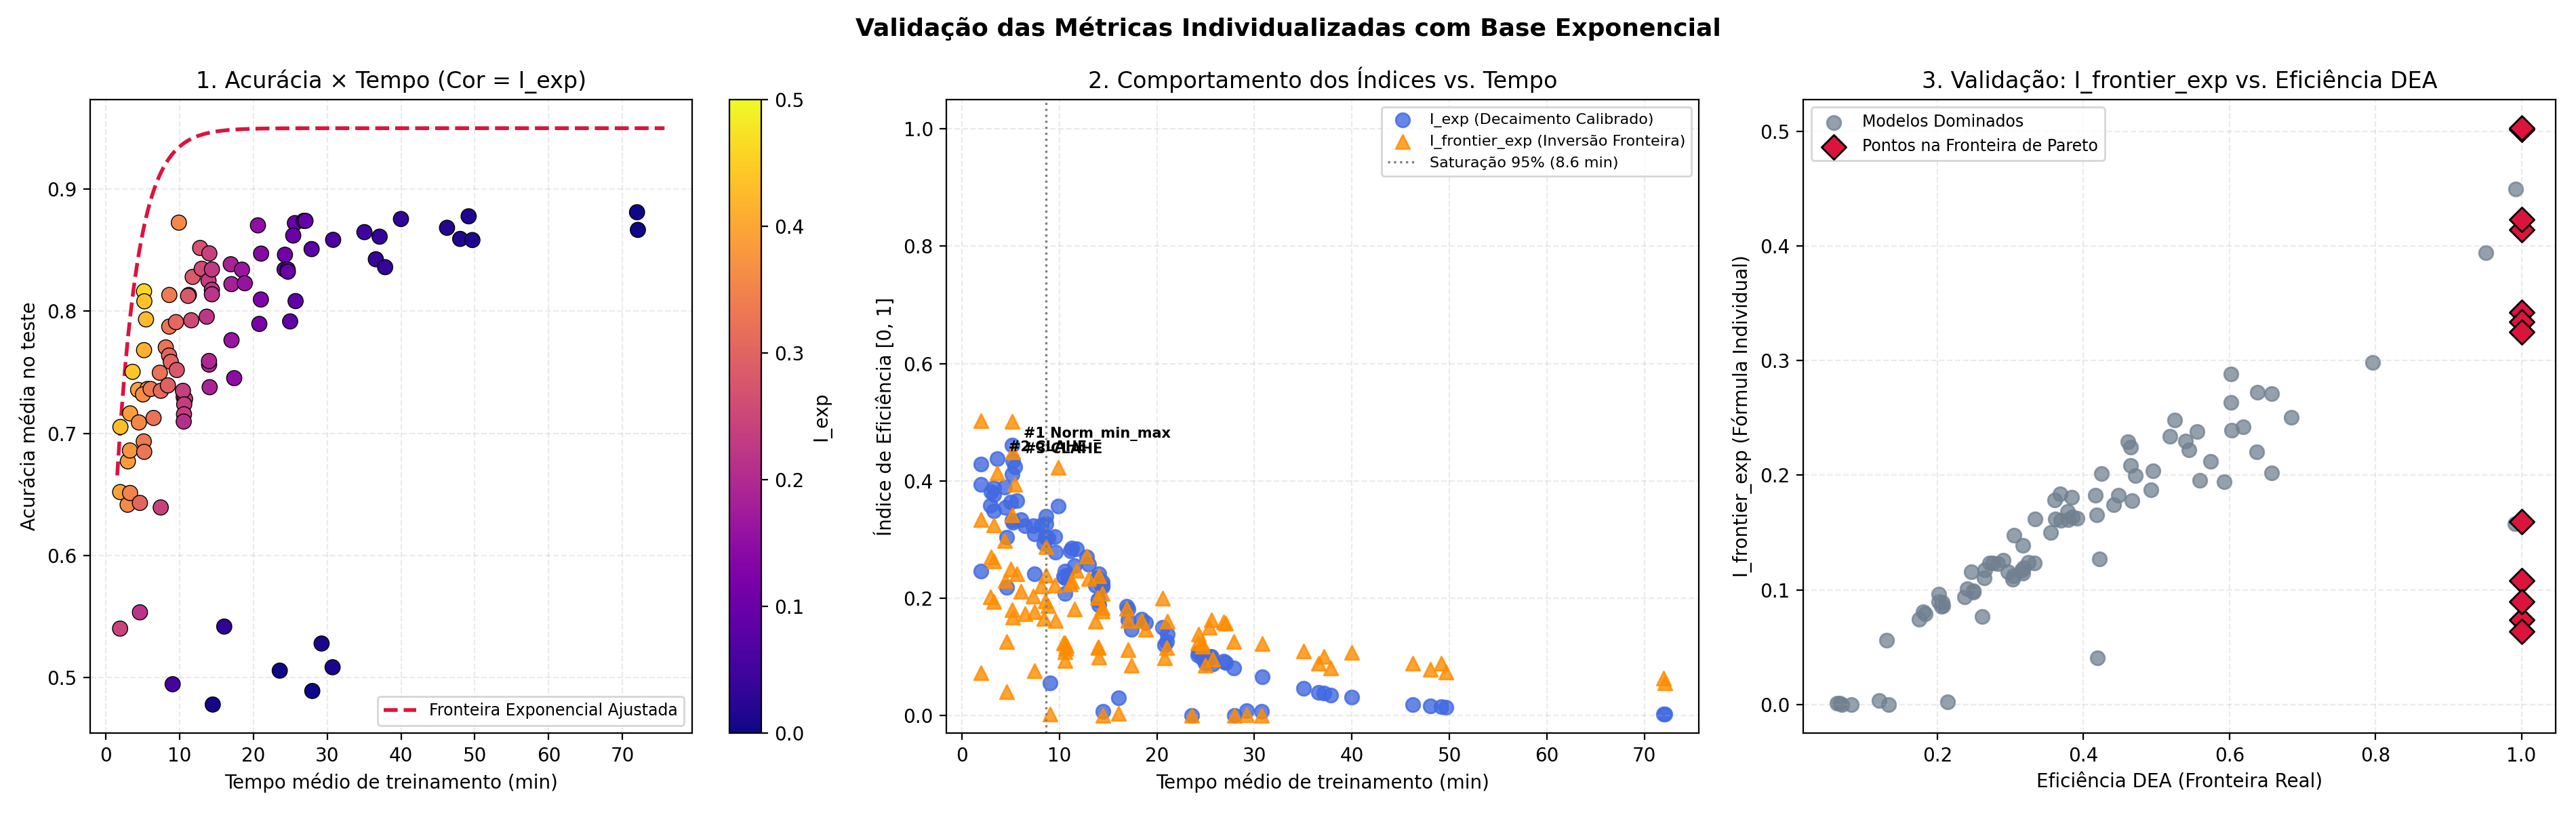

Source data for this figure (header and first rows):
Technique, Train_Regime, Group, Preprocessing, Runs, fn, fp, cross_err, n_nor, n_hcm, n_dcm, n_total, accuracy, train_seconds, train_minutes, dominance_count, is_pareto, dea_efficiency, b_dummy_hcm, b_candidate, delta_b_rel, lambda_cal, i_exp, eta_exp
incor_early_channel_earlyStop, 100pct, incor_early_channel_earlyStop_Norm_min_m…, Norm_min_max, 15, 2.333, 6.667, 7.533, 30.0, 30.0, 30.0, 90.0, 0.8163, 311, 5.184, 0, True, 1.0, 0.5833, 0.8743, 0.6982, 0.08029, 0.4605, 0.718
incor_concat_earlyStop_TrainData_30pct, 30pct, incor_concat_earlyStop_CLAHE_TrainData_3…, CLAHE, 15, 2.933, 8.2, 11.33, 30.0, 30.0, 30.0, 90.0, 0.7504, 218, 3.634, 0, True, 1.0, 0.5833, 0.8274, 0.5858, 0.08029, 0.4375, 0.7068
incor_early_channel_earlyStop, 100pct, incor_early_channel_earlyStop_CLAHE, CLAHE, 15, 4.267, 5.267, 7.733, 30.0, 30.0, 30.0, 90.0, 0.8081, 313.5, 5.225, 1, False, 0.9921, 0.5833, 0.8589, 0.6613, 0.08029, 0.4348, 0.6798
incor_early_channel_earlyStop_TrainData_…, 30pct, incor_early_channel_earlyStop_CLAHE_Trai…, CLAHE, 15, 3.467, 8.467, 14.6, 30.0, 30.0, 30.0, 90.0, 0.7052, 118.9, 1.981, 0, True, 1.0, 0.5833, 0.7928, 0.5027, 0.08029, 0.4287, 1.0
incor_early_channel_earlyStop, 100pct, incor_early_channel_earlyStop_ROI, ROI, 15, 3.8, 8.2, 6.6, 30.0, 30.0, 30.0, 90.0, 0.7933, 327, 5.451, 2, False, 0.9508, 0.5833, 0.8572, 0.6573, 0.08029, 0.4244, 0.5992
incor_early_channel_earlyStop, 100pct, incor_early_channel_earlyStop_Baseline_R…, Baseline_Raw, 15, 2.867, 9.133, 8.867, 30.0, 30.0, 30.0, 90.0, 0.7681, 310.9, 5.182, 0, True, 1.0, 0.5833, 0.8435, 0.6244, 0.08029, 0.4119, 0.5475
incor_early_channel_earlyStop_TrainData_…, 30pct, incor_early_channel_earlyStop_ROI_TrainD…, ROI, 15, 0.6667, 13.73, 16.93, 30.0, 30.0, 30.0, 90.0, 0.6519, 116.9, 1.949, 0, True, 1.0, 0.5833, 0.7752, 0.4604, 0.08029, 0.3937, 0.7255
incor_early_channel_earlyStop_TrainData_…, 30pct, incor_early_channel_earlyStop_CLAHE_Norm…, CLAHE_Norm_min_max_Aug_rotate_100pct, 15, 3.267, 7.667, 12.87, 30.0, 30.0, 30.0, 90.0, 0.7356, 262.6, 4.377, 1, False, 0.7965, 0.5833, 0.8139, 0.5533, 0.08029, 0.3894, 0.5397
incor_early_channel_earlyStop_TrainData_…, 30pct, incor_early_channel_earlyStop_CLAHE_Norm…, CLAHE_Norm_min_max_Aug_rotate_50pct, 15, 5.2, 7.733, 12.6, 30.0, 30.0, 30.0, 90.0, 0.7163, 197.7, 3.295, 0, True, 1.0, 0.5833, 0.7943, 0.5062, 0.08029, 0.3885, 0.6418
incor_concat_earlyStop_TrainData_30pct, 30pct, incor_concat_earlyStop_Norm_min_max_Trai…, Norm_min_max, 15, 1.867, 11.87, 15.33, 30.0, 30.0, 30.0, 90.0, 0.677, 179.2, 2.987, 1, False, 0.6575, 0.5833, 0.7856, 0.4853, 0.08029, 0.3818, 0.5583
incor_early_channel_earlyStop_TrainData_…, 30pct, incor_early_channel_earlyStop_Aug_rotate…, Aug_rotate_50pct, 15, 1.267, 9.467, 17.53, 30.0, 30.0, 30.0, 90.0, 0.6859, 196.3, 3.272, 1, False, 0.6019, 0.5833, 0.7872, 0.4893, 0.08029, 0.3763, 0.5389
incor_early_channel_earlyStop_TrainData_…, 30pct, incor_early_channel_earlyStop_Aug_rotate…, Aug_rotate_100pct, 15, 0.8, 8.333, 14.6, 30.0, 30.0, 30.0, 90.0, 0.7363, 338.5, 5.642, 5, False, 0.6192, 0.5833, 0.8232, 0.5756, 0.08029, 0.3659, 0.4204
incor_concat_earlyStop_TrainData_30pct, 30pct, incor_concat_earlyStop_CLAHE_Norm_min_ma…, CLAHE_Norm_min_max_Aug_rotate_50pct, 15, 4.133, 8.333, 11.67, 30.0, 30.0, 30.0, 90.0, 0.7319, 302.4, 5.04, 2, False, 0.6845, 0.5833, 0.8106, 0.5453, 0.08029, 0.3639, 0.459
incor_concat_earlyStop_TrainData_30pct, 30pct, incor_concat_earlyStop_ROI_TrainData_30p…, ROI, 15, 1.067, 16.0, 15.2, 30.0, 30.0, 30.0, 90.0, 0.6415, 177.5, 2.959, 2, False, 0.6582, 0.5833, 0.7726, 0.4542, 0.08029, 0.3582, 0.4446
incor_early_channel_earlyStop, 100pct, incor_early_channel_earlyStop_CLAHE_Norm…, CLAHE_Norm_min_max_Aug_rotate_50pct, 15, 1.667, 4.733, 5.067, 30.0, 30.0, 30.0, 90.0, 0.8726, 593.9, 9.898, 0, True, 1.0, 0.5833, 0.913, 0.7911, 0.08029, 0.3574, 0.535
incor_early_channel_full_TrainData_30pct, 30pct, incor_early_channel_full_CLAHE_TrainData…, CLAHE, 15, 3.267, 8.2, 14.73, 30.0, 30.0, 30.0, 90.0, 0.7089, 269.1, 4.485, 3, False, 0.5394, 0.5833, 0.7954, 0.5089, 0.08029, 0.355, 0.4516
incor_early_channel_full_TrainData_30pct, 30pct, incor_early_channel_full_Baseline_Raw_Tr…, Baseline_Raw, 30, 0.6333, 13.03, 17.73, 30.0, 30.0, 30.0, 90.0, 0.6511, 197.4, 3.29, 4, False, 0.5924, 0.5833, 0.7728, 0.4547, 0.08029, 0.3491, 0.4276
incor_concat_earlyStop, 100pct, incor_concat_earlyStop_CLAHE, CLAHE, 15, 3.867, 5.933, 7.0, 30.0, 30.0, 30.0, 90.0, 0.8133, 516.5, 8.609, 1, False, 0.6021, 0.5833, 0.8657, 0.6778, 0.08029, 0.3396, 0.425
incor_early_channel_full_TrainData_30pct, 30pct, incor_early_channel_full_CLAHE_Norm_min_…, CLAHE_Norm_min_max_Aug_rotate_50pct, 15, 4.667, 7.4, 11.67, 30.0, 30.0, 30.0, 90.0, 0.7363, 364.8, 6.08, 6, False, 0.5747, 0.5833, 0.8098, 0.5436, 0.08029, 0.3336, 0.3902
incor_concat_earlyStop_TrainData_30pct, 30pct, incor_concat_earlyStop_Aug_rotate_50pct_…, Aug_rotate_50pct, 15, 1.8, 10.2, 15.6, 30.0, 30.0, 30.0, 90.0, 0.6933, 308.6, 5.144, 6, False, 0.3837, 0.5833, 0.7933, 0.504, 0.08029, 0.3335, 0.3587
incor_concat_full_TrainData_30pct, 30pct, incor_concat_full_Baseline_Raw_TrainData…, Baseline_Raw, 30, 1.733, 11.9, 14.73, 30.0, 30.0, 30.0, 90.0, 0.6848, 312.4, 5.207, 10, False, 0.3781, 0.5833, 0.7919, 0.5004, 0.08029, 0.3294, 0.3363
incor_concat_earlyStop, 100pct, incor_concat_earlyStop_Baseline_Raw, Baseline_Raw, 15, 3.333, 8.467, 7.333, 30.0, 30.0, 30.0, 90.0, 0.7874, 515.8, 8.597, 3, False, 0.6029, 0.5833, 0.8548, 0.6516, 0.08029, 0.3267, 0.3675
incor_early_channel_full_TrainData_30pct, 30pct, incor_early_channel_full_CLAHE_Norm_min_…, CLAHE_Norm_min_max_Aug_rotate_100pct, 15, 1.8, 7.333, 11.53, 30.0, 30.0, 30.0, 90.0, 0.7704, 487.6, 8.127, 3, False, 0.6376, 0.5833, 0.8431, 0.6236, 0.08029, 0.3247, 0.3534
incor_concat_full_TrainData_30pct, 30pct, incor_concat_full_CLAHE_TrainData_30pct, CLAHE, 15, 3.0, 8.0, 11.53, 30.0, 30.0, 30.0, 90.0, 0.7496, 438.9, 7.315, 5, False, 0.4957, 0.5833, 0.8261, 0.5827, 0.08029, 0.3238, 0.3496
incor_early_channel_full_TrainData_30pct, 30pct, incor_early_channel_full_Aug_rotate_50pc…, Aug_rotate_50pct, 15, 0.6, 9.8, 15.47, 30.0, 30.0, 30.0, 90.0, 0.7126, 388.2, 6.47, 10, False, 0.4416, 0.5833, 0.81, 0.544, 0.08029, 0.3236, 0.3199
incor_concat_full_TrainData_30pct, 30pct, incor_concat_full_Norm_min_max_TrainData…, Norm_min_max, 15, 1.867, 7.933, 14.07, 30.0, 30.0, 30.0, 90.0, 0.7348, 447.5, 7.459, 9, False, 0.4664, 0.5833, 0.818, 0.5631, 0.08029, 0.3094, 0.3154
incor_concat_earlyStop_TrainData_30pct, 30pct, incor_concat_earlyStop_CLAHE_Norm_min_ma…, CLAHE_Norm_min_max_Aug_rotate_100pct, 15, 2.467, 7.2, 9.133, 30.0, 30.0, 30.0, 90.0, 0.7911, 570.7, 9.511, 4, False, 0.5449, 0.5833, 0.8565, 0.6556, 0.08029, 0.3055, 0.3391
incor_early_channel_full_TrainData_30pct, 30pct, incor_early_channel_full_ROI_TrainData_3…, ROI, 15, 1.933, 14.47, 15.73, 30.0, 30.0, 30.0, 90.0, 0.643, 277.3, 4.621, 9, False, 0.4215, 0.5833, 0.767, 0.4409, 0.08029, 0.3042, 0.2877
incor_concat_earlyStop, 100pct, incor_concat_earlyStop_Norm_min_max, Norm_min_max, 15, 3.533, 8.133, 9.6, 30.0, 30.0, 30.0, 90.0, 0.7637, 514.4, 8.574, 5, False, 0.5592, 0.5833, 0.8356, 0.6053, 0.08029, 0.3041, 0.3228
incor_concat_earlyStop, 100pct, incor_concat_earlyStop_ROI, ROI, 15, 2.2, 9.467, 10.07, 30.0, 30.0, 30.0, 90.0, 0.7585, 528.6, 8.811, 8, False, 0.4929, 0.5833, 0.8391, 0.6138, 0.08029, 0.3025, 0.3051
incor_early_channel_full_TrainData_30pct, 30pct, incor_early_channel_full_Aug_rotate_100p…, Aug_rotate_100pct, 15, 0.8667, 7.933, 14.67, 30.0, 30.0, 30.0, 90.0, 0.7393, 504.9, 8.415, 7, False, 0.4187, 0.5833, 0.8241, 0.5778, 0.08029, 0.294, 0.2867
incor_dual_earlyStop, 100pct, incor_dual_earlyStop_ROI, ROI, 15, 2.133, 8.267, 6.4, 30.0, 30.0, 30.0, 90.0, 0.8133, 675.2, 11.25, 3, False, 0.4606, 0.5833, 0.877, 0.7049, 0.08029, 0.2856, 0.3251
incor_dual_earlyStop, 100pct, incor_dual_earlyStop_Baseline_Raw, Baseline_Raw, 15, 1.6, 7.733, 6.133, 30.0, 30.0, 30.0, 90.0, 0.8281, 706.3, 11.77, 1, False, 0.5247, 0.5833, 0.8881, 0.7316, 0.08029, 0.2843, 0.3389
incor_early_channel_earlyStop, 100pct, incor_early_channel_earlyStop_Aug_rotate…, Aug_rotate_50pct, 15, 3.333, 7.0, 6.533, 30.0, 30.0, 30.0, 90.0, 0.8126, 669, 11.15, 3, False, 0.4649, 0.5833, 0.8696, 0.6871, 0.08029, 0.2807, 0.3268
incor_concat_earlyStop_TrainData_30pct, 30pct, incor_concat_earlyStop_Aug_rotate_100pct…, Aug_rotate_100pct, 15, 0.8667, 8.4, 13.07, 30.0, 30.0, 30.0, 90.0, 0.7519, 577, 9.617, 10, False, 0.3912, 0.5833, 0.8348, 0.6036, 0.08029, 0.2788, 0.2693
incor_dual_earlyStop, 100pct, incor_dual_earlyStop_CLAHE, CLAHE, 15, 1.867, 5.0, 6.467, 30.0, 30.0, 30.0, 90.0, 0.8519, 767, 12.78, 1, False, 0.6384, 0.5833, 0.8976, 0.7542, 0.08029, 0.2702, 0.3608
incor_early_channel_earlyStop, 100pct, incor_early_channel_earlyStop_CLAHE_Norm…, CLAHE_Norm_min_max_Aug_rotate_100pct, 15, 1.667, 6.067, 7.133, 30.0, 30.0, 30.0, 90.0, 0.8348, 779.7, 12.99, 2, False, 0.5183, 0.5833, 0.8883, 0.732, 0.08029, 0.2579, 0.3195
incor_early_channel_earlyStop, 100pct, incor_early_channel_earlyStop_Aug_rotate…, Aug_rotate_100pct, 15, 3.733, 7.067, 7.867, 30.0, 30.0, 30.0, 90.0, 0.7926, 694.6, 11.58, 7, False, 0.4477, 0.5833, 0.8537, 0.6489, 0.08029, 0.2561, 0.2809
incor_dual_full_TrainData_30pct, 30pct, incor_dual_full_Baseline_Raw_TrainData_3…, Baseline_Raw, 15, 0.4667, 9.6, 14.27, 30.0, 30.0, 30.0, 90.0, 0.7296, 633.4, 10.56, 21, False, 0.3247, 0.5833, 0.8226, 0.5742, 0.08029, 0.246, 0.2163
incor_early_channel_earlyStop_TrainData_…, 30pct, incor_early_channel_earlyStop_Norm_min_m…, Norm_min_max, 15, 1.333, 18.6, 21.47, 30.0, 30.0, 30.0, 90.0, 0.54, 116.1, 1.936, 0, True, 1.0, 0.5833, 0.703, 0.2871, 0.08029, 0.2458, 0.2568
incor_concat_full_TrainData_30pct, 30pct, incor_concat_full_ROI_TrainData_30pct, ROI, 15, 1.733, 15.13, 15.6, 30.0, 30.0, 30.0, 90.0, 0.6393, 446.6, 7.443, 22, False, 0.2617, 0.5833, 0.7667, 0.44, 0.08029, 0.2421, 0.174
incor_dual_earlyStop, 100pct, incor_dual_earlyStop_Norm_min_max, Norm_min_max, 15, 2.267, 5.2, 6.267, 30.0, 30.0, 30.0, 90.0, 0.8474, 841.7, 14.03, 2, False, 0.5552, 0.5833, 0.8937, 0.7449, 0.08029, 0.2415, 0.3197
incor_dual_full_TrainData_30pct, 30pct, incor_dual_full_ROI_TrainData_30pct, ROI, 15, 1.067, 9.4, 14.0, 30.0, 30.0, 30.0, 90.0, 0.7281, 644.5, 10.74, 22, False, 0.3178, 0.5833, 0.8193, 0.5662, 0.08029, 0.239, 0.2108
incor_concat_full_TrainData_30pct, 30pct, incor_concat_full_CLAHE_Norm_min_max_Aug…, CLAHE_Norm_min_max_Aug_rotate_50pct, 15, 3.667, 7.667, 12.53, 30.0, 30.0, 30.0, 90.0, 0.7348, 627.1, 10.45, 18, False, 0.3329, 0.5833, 0.8122, 0.5493, 0.08029, 0.2373, 0.2251
incor_dual_full_TrainData_30pct, 30pct, incor_dual_full_CLAHE_TrainData_30pct, CLAHE, 15, 1.733, 9.2, 13.93, 30.0, 30.0, 30.0, 90.0, 0.7237, 637.4, 10.62, 22, False, 0.3171, 0.5833, 0.8135, 0.5524, 0.08029, 0.2354, 0.2078
incor_concat_full_TrainData_30pct, 30pct, incor_concat_full_Aug_rotate_50pct_Train…, Aug_rotate_50pct, 15, 0.8667, 10.07, 14.67, 30.0, 30.0, 30.0, 90.0, 0.7156, 635.7, 10.59, 23, False, 0.3028, 0.5833, 0.8122, 0.5493, 0.08029, 0.2346, 0.1988
incor_early_channel_full, 100pct, incor_early_channel_full_CLAHE, CLAHE, 12, 1.583, 6.333, 7.833, 30.0, 30.0, 30.0, 90.0, 0.825, 835, 13.92, 4, False, 0.4249, 0.5833, 0.8819, 0.7167, 0.08029, 0.2344, 0.2814
incor_early_channel_full, 100pct, incor_early_channel_full_Norm_min_max, Norm_min_max, 12, 2.5, 5.917, 6.5, 30.0, 30.0, 30.0, 90.0, 0.8343, 862.8, 14.38, 4, False, 0.4651, 0.5833, 0.8852, 0.7244, 0.08029, 0.2283, 0.2877
incor_concat_full_TrainData_30pct, 30pct, incor_concat_full_CLAHE_Norm_min_max_Aug…, CLAHE_Norm_min_max_Aug_rotate_100pct, 15, 1.533, 6.8, 10.07, 30.0, 30.0, 30.0, 90.0, 0.7956, 820.6, 13.68, 9, False, 0.3789, 0.5833, 0.8613, 0.6671, 0.08029, 0.2225, 0.2418
incor_early_channel_full, 100pct, incor_early_channel_full_ROI, ROI, 12, 1.917, 6.833, 7.667, 30.0, 30.0, 30.0, 90.0, 0.8176, 862.4, 14.37, 6, False, 0.3682, 0.5833, 0.8769, 0.7044, 0.08029, 0.2221, 0.2609
incor_early_channel_full, 100pct, incor_early_channel_full_Baseline_Raw, Baseline_Raw, 12, 2.25, 7.25, 7.25, 30.0, 30.0, 30.0, 90.0, 0.8139, 862.4, 14.37, 7, False, 0.3607, 0.5833, 0.8743, 0.6983, 0.08029, 0.2202, 0.2554
incor_early_channel_full_TrainData_30pct, 30pct, incor_early_channel_full_Norm_min_max_Tr…, Norm_min_max, 15, 0.4667, 18.53, 21.2, 30.0, 30.0, 30.0, 90.0, 0.5533, 277.5, 4.625, 11, False, 0.4189, 0.5833, 0.7152, 0.3164, 0.08029, 0.2183, 0.1281
incor_dual_full_TrainData_30pct, 30pct, incor_dual_full_Norm_min_max_TrainData_3…, Norm_min_max, 15, 5.0, 6.467, 14.67, 30.0, 30.0, 30.0, 90.0, 0.7096, 633.4, 10.56, 24, False, 0.2374, 0.5833, 0.7863, 0.4871, 0.08029, 0.2087, 0.1926
incor_concat_full_TrainData_30pct, 30pct, incor_concat_full_Aug_rotate_100pct_Trai…, Aug_rotate_100pct, 15, 0.9333, 8.067, 12.93, 30.0, 30.0, 30.0, 90.0, 0.7563, 839.8, 14, 20, False, 0.2965, 0.5833, 0.837, 0.6089, 0.08029, 0.1979, 0.1897
incor_dual_full_TrainData_30pct, 30pct, incor_dual_full_CLAHE_Norm_min_max_Aug_r…, CLAHE_Norm_min_max_Aug_rotate_50pct, 15, 2.4, 8.133, 11.13, 30.0, 30.0, 30.0, 90.0, 0.7593, 839, 13.98, 18, False, 0.3152, 0.5833, 0.8354, 0.6049, 0.08029, 0.1968, 0.193
incor_dual_full_TrainData_30pct, 30pct, incor_dual_full_Aug_rotate_50pct_TrainDa…, Aug_rotate_50pct, 15, 0.4, 8.8, 14.4, 30.0, 30.0, 30.0, 90.0, 0.7378, 844.4, 14.07, 26, False, 0.2493, 0.5833, 0.8267, 0.584, 0.08029, 0.1887, 0.17
incor_concat_earlyStop, 100pct, incor_concat_earlyStop_CLAHE_Norm_min_ma…, CLAHE_Norm_min_max_Aug_rotate_50pct, 15, 2.267, 5.067, 7.2, 30.0, 30.0, 30.0, 90.0, 0.8385, 1016, 16.94, 3, False, 0.4159, 0.5833, 0.8867, 0.728, 0.08029, 0.1869, 0.2506
incor_concat_earlyStop, 100pct, incor_concat_earlyStop_Aug_rotate_50pct, Aug_rotate_50pct, 15, 2.133, 7.267, 6.6, 30.0, 30.0, 30.0, 90.0, 0.8222, 1021, 17.02, 8, False, 0.3337, 0.5833, 0.8809, 0.7142, 0.08029, 0.1821, 0.2263
incor_dual_earlyStop, 100pct, incor_dual_earlyStop_CLAHE_Norm_min_max_…, CLAHE_Norm_min_max_Aug_rotate_50pct, 15, 2.4, 5.8, 6.733, 30.0, 30.0, 30.0, 90.0, 0.8341, 1107, 18.45, 6, False, 0.3616, 0.5833, 0.885, 0.724, 0.08029, 0.1645, 0.224
incor_dual_full_TrainData_30pct, 30pct, incor_dual_full_CLAHE_Norm_min_max_Aug_r…, CLAHE_Norm_min_max_Aug_rotate_100pct, 15, 2.0, 8.8, 9.333, 30.0, 30.0, 30.0, 90.0, 0.7763, 1022, 17.03, 21, False, 0.3043, 0.5833, 0.8511, 0.6427, 0.08029, 0.1637, 0.1743
... 36 more rows
